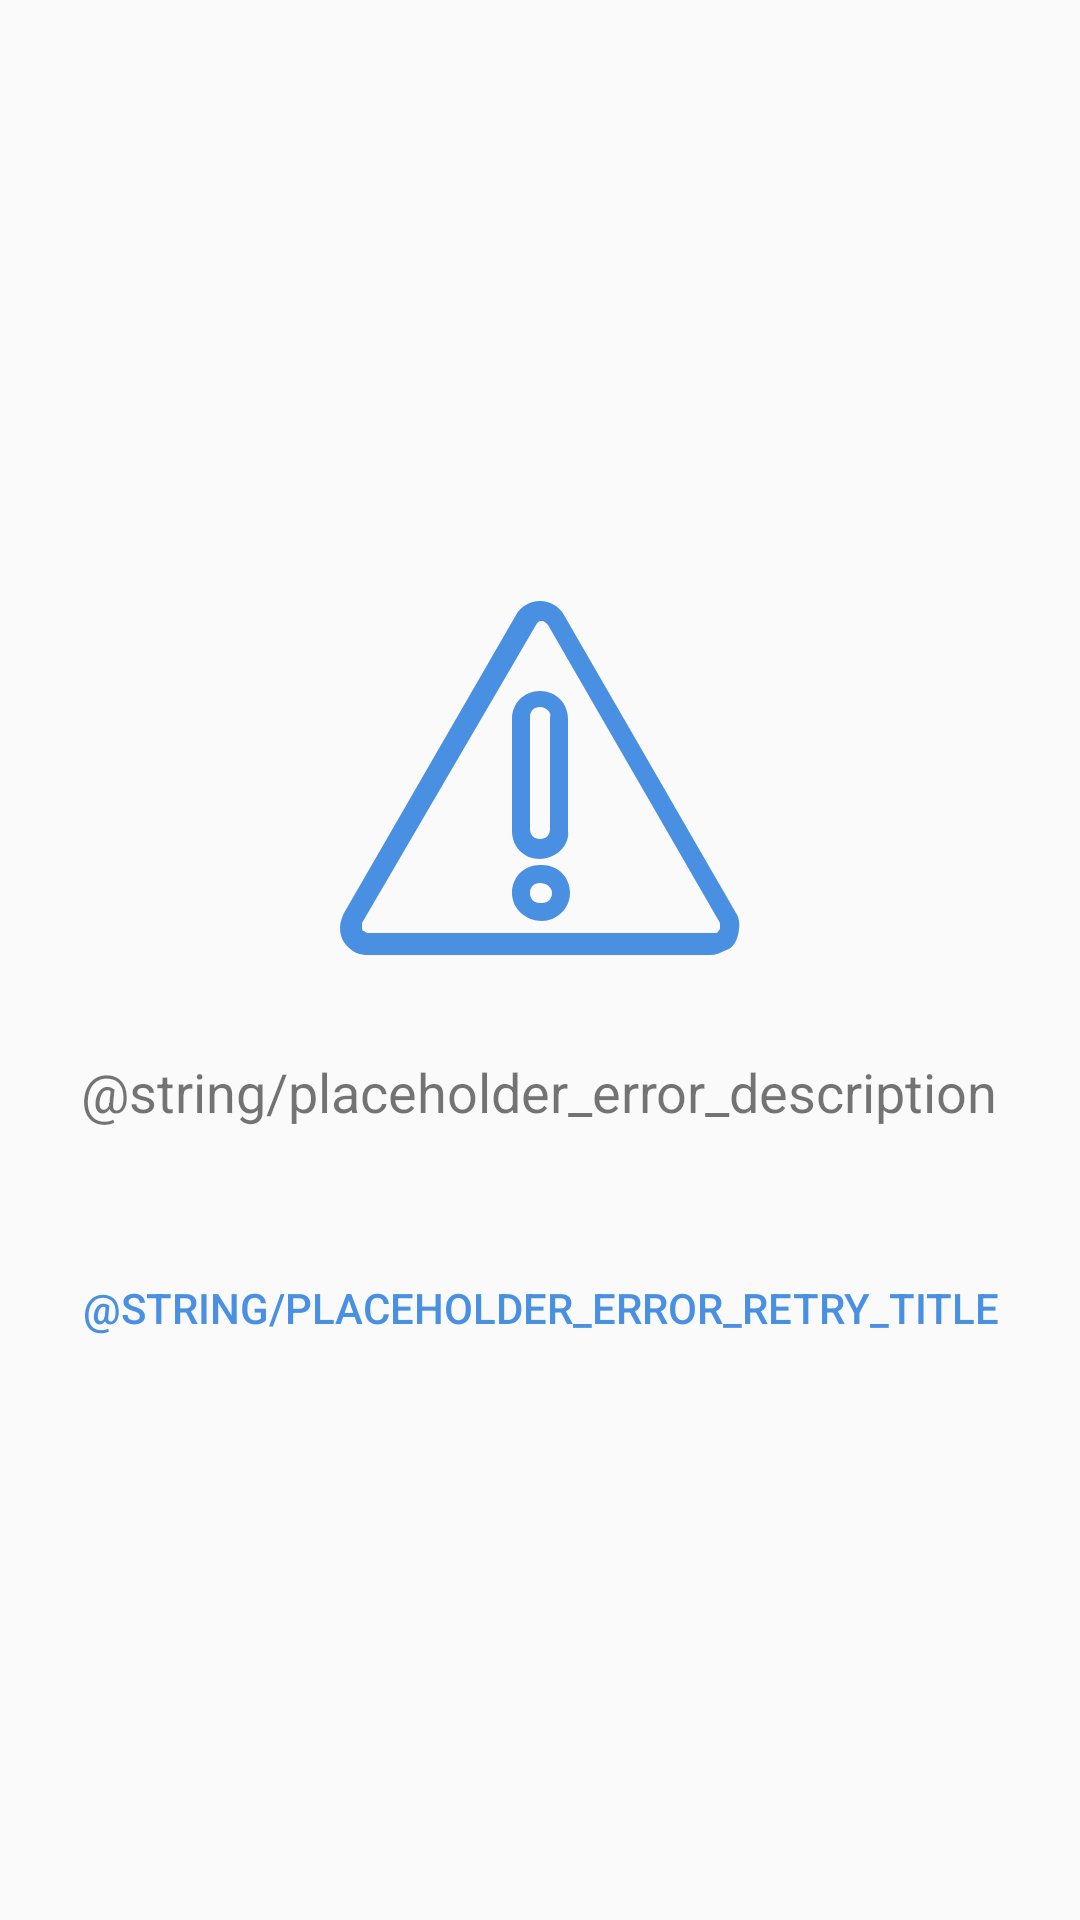

Here is an Android app screen rendered from its layout file. Give the layout XML and the strings, colors and styles it references.
<!-- AndroidManifest.xml: application theme AppTheme -->
<!-- res/layout/generic_error_placeholder.xml -->
<?xml version="1.0" encoding="utf-8"?>
<LinearLayout xmlns:android="http://schemas.android.com/apk/res/android"
    android:id="@+id/linearLayoutErrorPlaceholderContainer"
    android:layout_width="match_parent"
    android:layout_height="match_parent"
    android:gravity="center"
    android:orientation="vertical">

    <ImageView
        android:id="@+id/imageErrorPlaceholder"
        android:layout_width="@dimen/placeholder_image_size"
        android:layout_height="@dimen/placeholder_image_size"
        android:layout_marginBottom="12dp"
        android:src="@drawable/ic_placeholder_connection_white_160dp"
        android:tint="@color/placeholder_color" />

    <TextView
        android:id="@+id/textErrorPlaceholderTitle"
        android:layout_width="wrap_content"
        android:layout_height="wrap_content"
        android:layout_marginBottom="4dp"
        android:layout_marginLeft="16dp"
        android:layout_marginRight="16dp"
        android:gravity="center"
        android:maxWidth="320dp"
        android:text="@string/placeholder_error_description"
        android:textSize="18sp" />

    <Button
        android:id="@+id/buttonErrorRetry"
        style="?borderlessButtonStyle"
        android:layout_width="wrap_content"
        android:layout_height="wrap_content"
        android:layout_marginTop="32dp"
        android:text="@string/placeholder_error_retry_title"
        android:textColor="@color/color_primary" />

</LinearLayout>
<!-- resources referenced by this layout -->
<resources>
  <color name="color_primary">#4A90E2</color>
  <color name="placeholder_color">@color/color_primary</color>
  <dimen name="placeholder_image_size">160dp</dimen>
  <!-- drawable ic_placeholder_connection_white_160dp (drawable) -->
  <?xml version="1.0" encoding="utf-8"?>
  <vector xmlns:android="http://schemas.android.com/apk/res/android"
      android:width="160dp"
      android:height="160dp"
      android:viewportHeight="24"
      android:viewportWidth="24">
  
      <path
          android:fillColor="#FFFFFFFF"
          android:pathData="M3.4,20.8c-0.4,0 -0.7,-0.1 -1,-0.4c-0.3,-0.3 -0.4,-0.6 -0.4,-1c0,-0.2 0.1,-0.5 0.2,-0.7l0,0l8.6,-14.9c0.2,-0.4 0.7,-0.7 1.2,-0.7l0,0c0.5,0 1,0.3 1.2,0.7l8.6,14.9c0.2,0.3 0.2,0.7 0.1,1.1c-0.1,0.4 -0.3,0.7 -0.7,0.8c-0.2,0.1 -0.4,0.2 -0.7,0.2l0,0L3.4,20.8L3.4,20.8zM3.1,19.2c0,0.1 0,0.1 0,0.2s0,0.2 0.1,0.2c0.1,0.1 0.2,0.1 0.2,0.1l0,0h17.2l0,0c0.1,0 0.1,0 0.2,0c0.1,0 0.1,-0.1 0.2,-0.2c0,-0.1 0,-0.2 0,-0.3l-8.6,-14.9c-0.1,-0.1 -0.2,-0.2 -0.3,-0.2s-0.2,0 -0.3,0.2l0,0L3.1,19.2zM12,16L12,16c-0.8,0 -1.4,-0.6 -1.4,-1.4v-5.6c0,-0.8 0.6,-1.4 1.4,-1.4l0,0c0.8,0 1.4,0.6 1.4,1.4v5.6C13.5,15.3 12.8,16 12,16zM12,8.4c-0.3,0 -0.5,0.2 -0.5,0.5v5.6c0,0.3 0.2,0.5 0.5,0.5l0,0c0.3,0 0.5,-0.2 0.5,-0.5v-5.6C12.6,8.7 12.3,8.4 12,8.4L12,8.4zM12.1,19.1L12.1,19.1c-0.8,0 -1.5,-0.6 -1.5,-1.4s0.6,-1.4 1.4,-1.4h0.1c0.8,0 1.4,0.6 1.4,1.4S12.8,19.1 12.1,19.1zM12,17.2c-0.3,0 -0.5,0.2 -0.5,0.5s0.2,0.5 0.5,0.5h0.1c0.3,0 0.5,-0.2 0.5,-0.5S12.3,17.2 12,17.2L12,17.2z" />
  
  </vector>
  <style name="AppTheme" parent="Theme.AppCompat.Light.NoActionBar">
          <item name="colorPrimary">@color/color_primary</item>
          <item name="colorPrimaryDark">@color/color_primary_dark</item>
          <item name="colorAccent">@color/color_accent</item>
      </style>
  <color name="color_primary_dark">#284F7C</color>
  <color name="color_accent">#4A90E2</color>
</resources>
